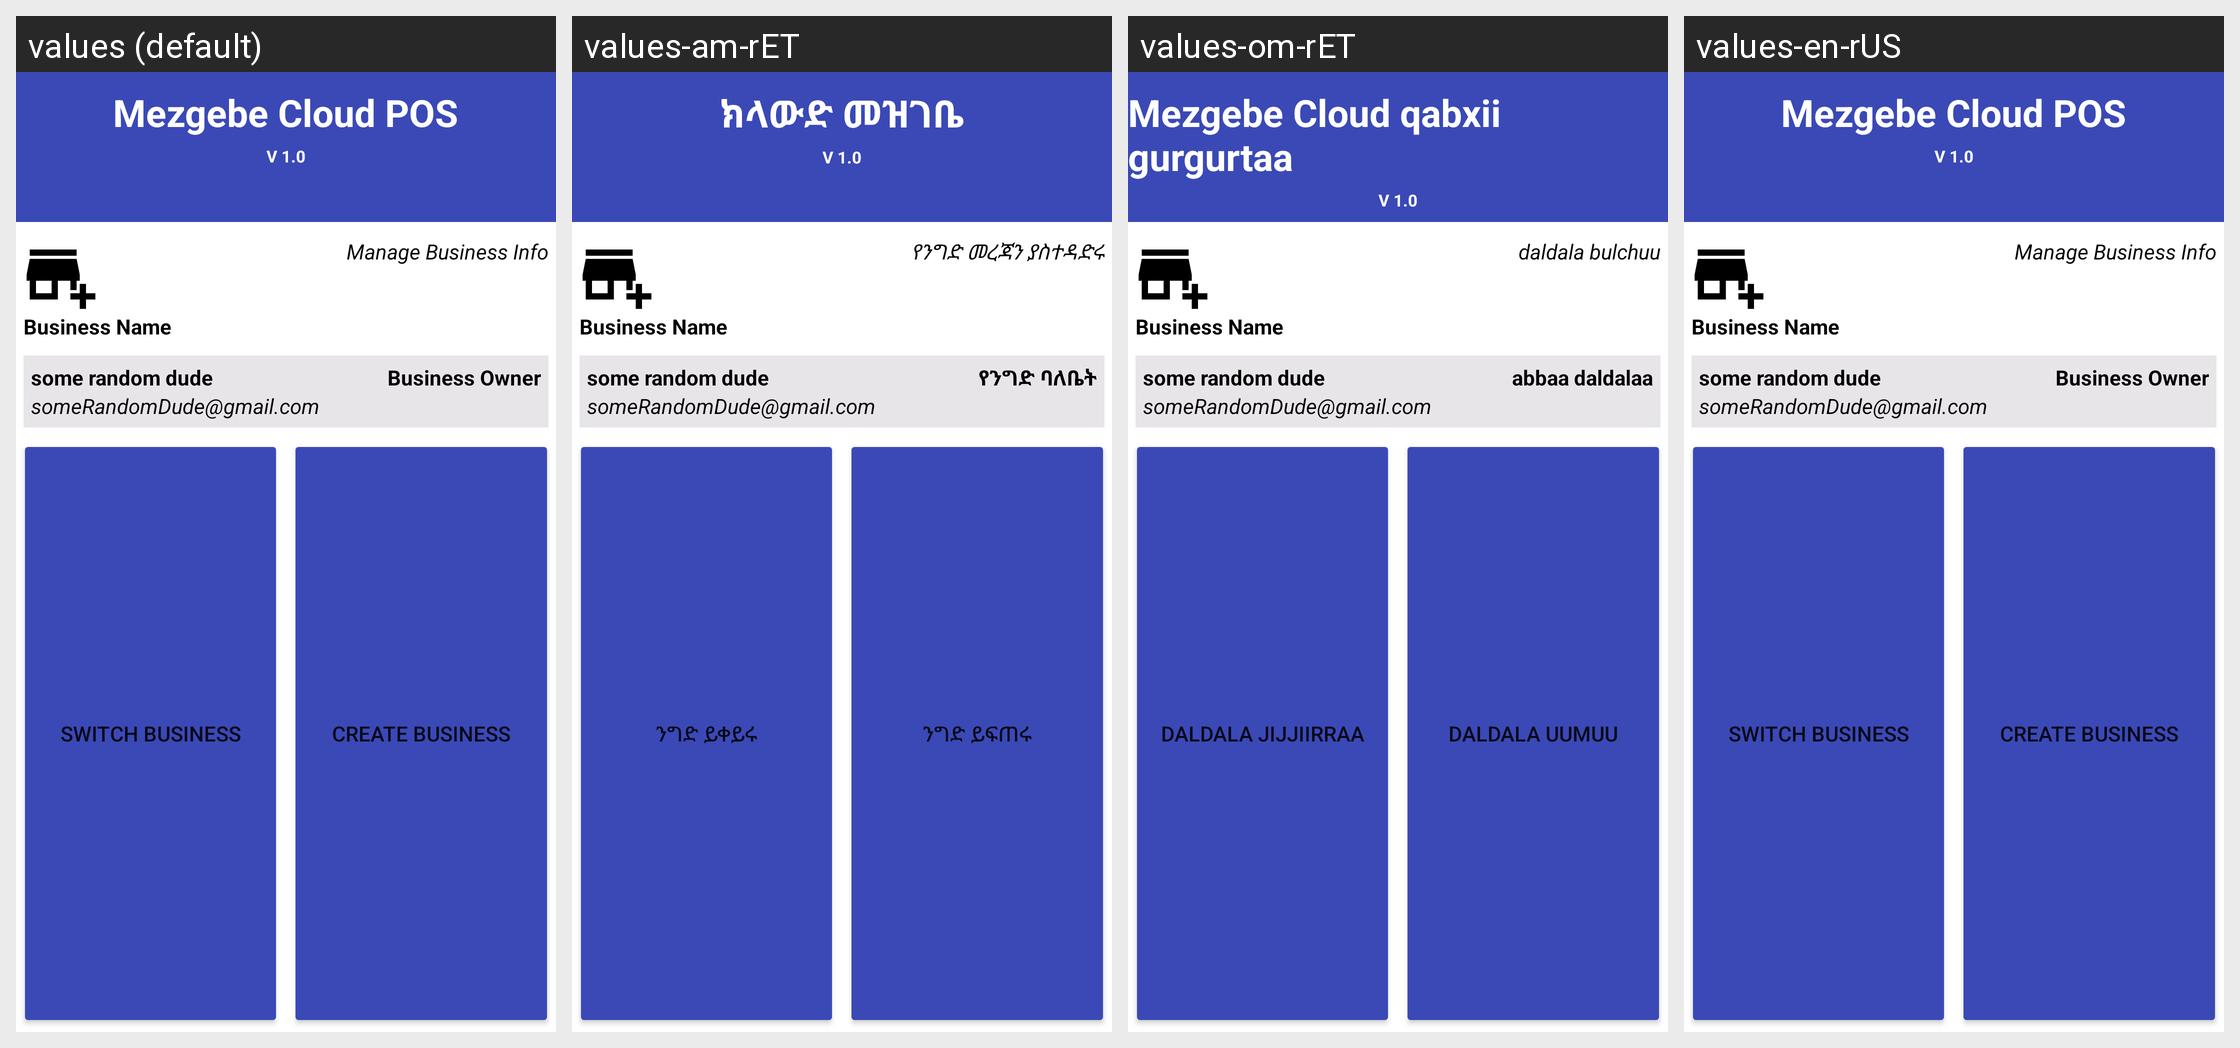

Locale-by-locale string values for the Android screen shown in this grid:
Android screen res/layout/drawer_header.xml rendered under 4 locales, left to right: values (default), values-am-rET, values-om-rET, values-en-rUS. Device: Nexus 5 (rendered at 1080×1920; each locale shown at half size, 540×960, under a caption strip naming it); theme Theme.MyMezgebCloudPOSApp.
Strings drawn on this screen, with the default value and each locale's value (text and hints the layout hard-codes, and strings that could not be matched under every locale, appear in the picture but are not listed):

app_name
  values: Mezgebe Cloud POS
  values-am-rET: ክላውድ መዝገቤ
  values-om-rET: Mezgebe Cloud qabxii gurgurtaa
  values-en-rUS: Mezgebe Cloud POS

v_1_0
  values: V 1.0
  values-am-rET: V 1.0
  values-om-rET: V 1.0
  values-en-rUS: V 1.0

manage_business
  values: Manage Business Info
  values-am-rET: የንግድ መረጃን ያስተዳድሩ
  values-om-rET: daldala bulchuu
  values-en-rUS: Manage Business Info

business_owner
  values: Business Owner
  values-am-rET: የንግድ ባለቤት
  values-om-rET: abbaa daldalaa
  values-en-rUS: Business Owner

switch_business
  values: Switch Business
  values-am-rET: ንግድ ይቀይሩ
  values-om-rET: daldala jijjiirraa
  values-en-rUS: Switch Business

crt_business
  values: Create Business
  values-am-rET: ንግድ ይፍጠሩ
  values-om-rET: daldala uumuu
  values-en-rUS: Create Business
